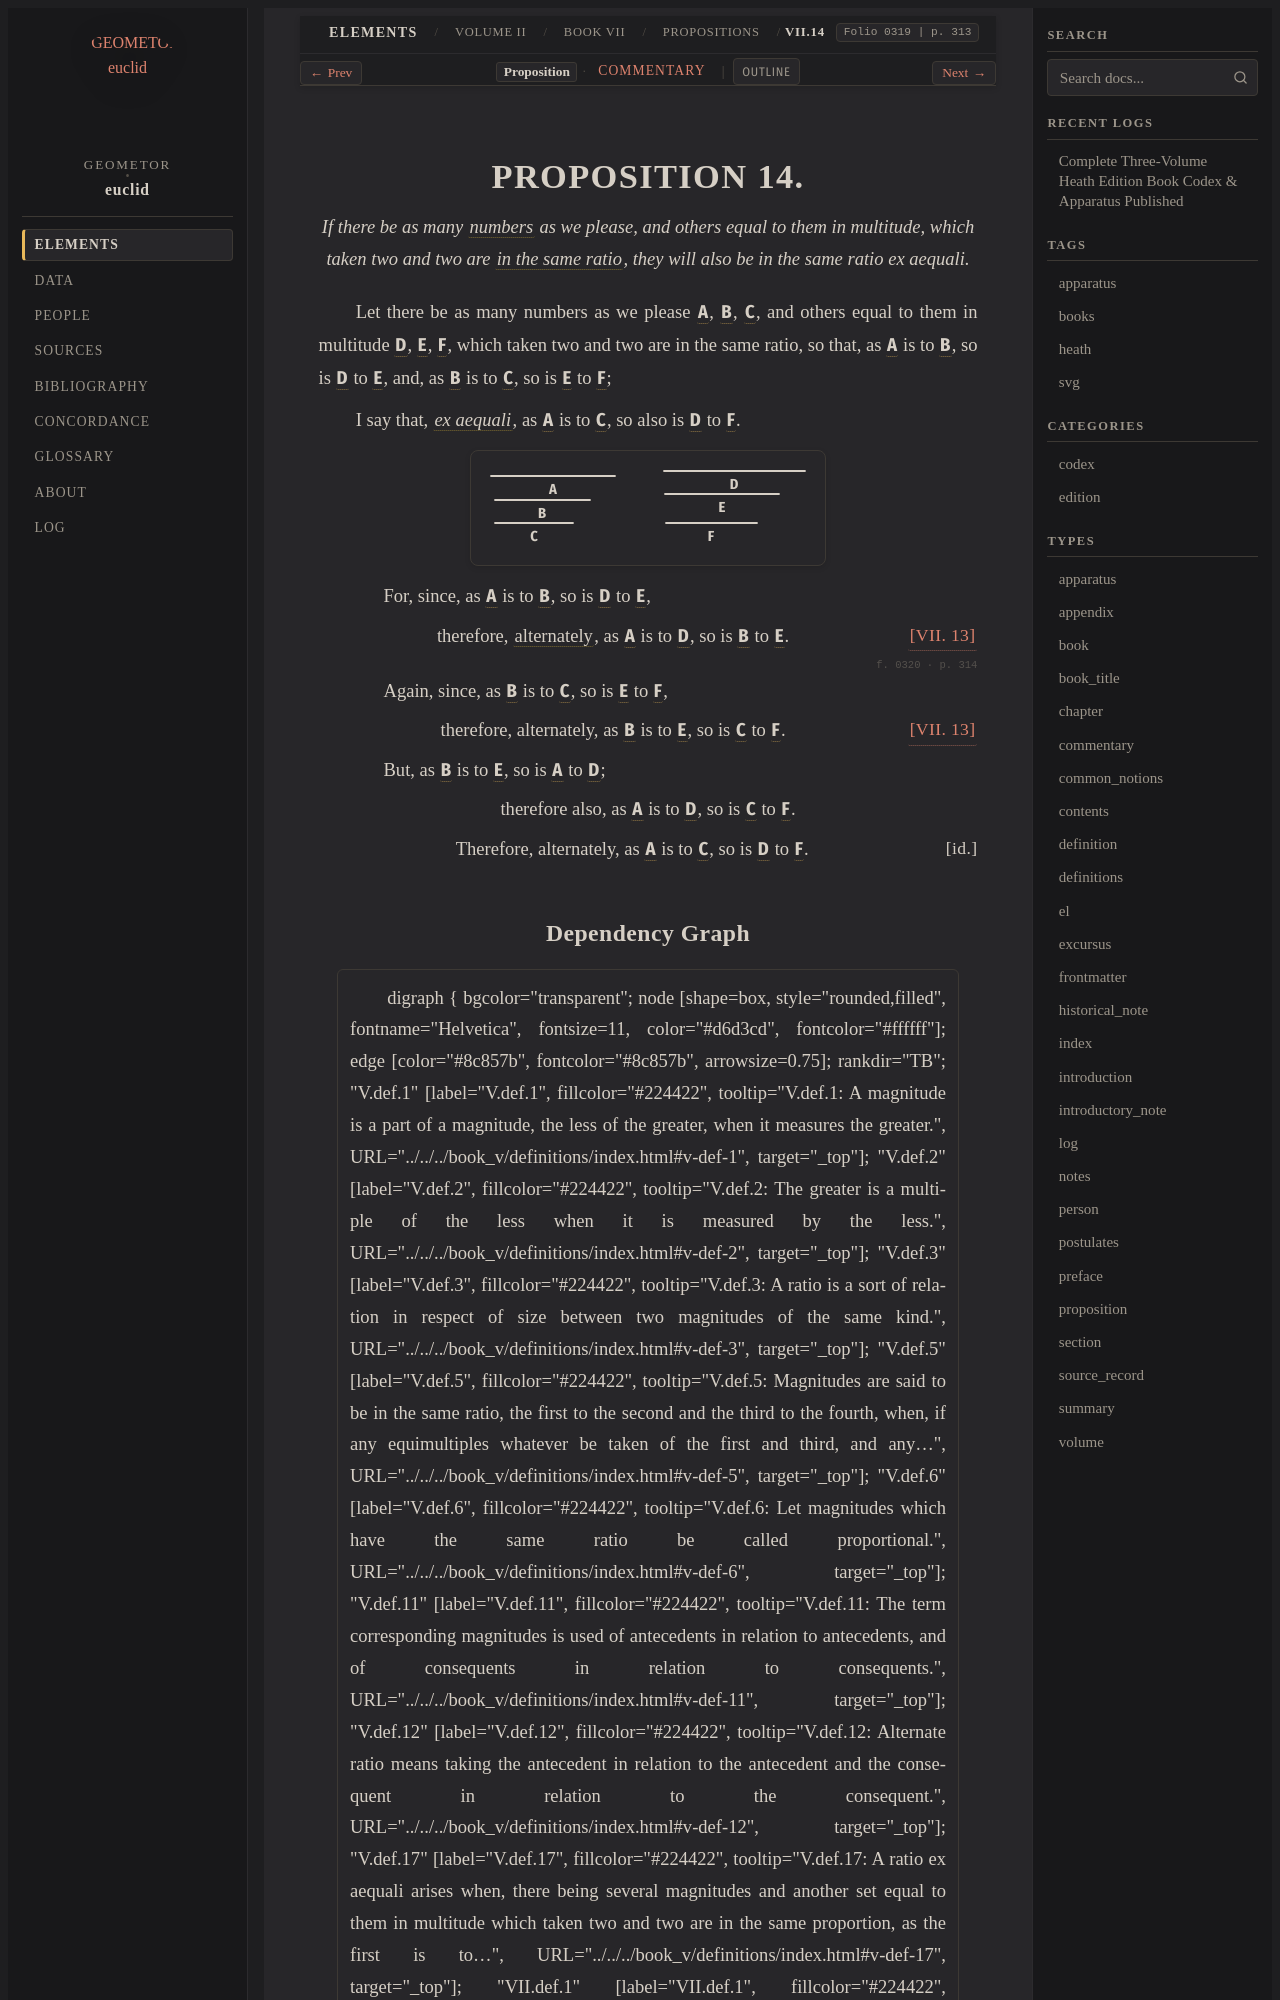

repository: geometor/euclid · page: heath/volume_II/book_vii/propositions/14/index.html · generator: sphinx

:canonical_id: VII.14
:volume: II
:book: VII
:proposition: 14
:type: proposition
:title: Proposition VII.14
:folios: 0319, 0320
:folio: 0319
:page: 313
:pages: 313, 314
:dependencies: V.def.5, V.def.17, VII.def.2, VII.13

.. _VII.14:

.. folio:: 0319
   :page: 313

PROPOSITION 14.
===============

.. enunciation::

   If there be as many :term:`numbers <number>` as we please, and others equal to them in multitude, which taken two and two are :term:`in the same ratio <in-the-same-ratio>`, they will also be in the same ratio ex aequali.

Let there be as many numbers as we please :g:`A <0319.g2:A>`, :g:`B <0319.g2:B>`, :g:`C <0319.g2:C>`, and others equal to them in multitude :g:`D <0319.g2:D>`, :g:`E <0319.g2:E>`, :g:`F <0319.g2:F>`, which taken two and two are in the same ratio, so that, as :g:`A <0319.g2:A>` is to :g:`B <0319.g2:B>`, so is :g:`D <0319.g2:D>` to :g:`E <0319.g2:E>`, and, as :g:`B <0319.g2:B>` is to :g:`C <0319.g2:C>`, so is :g:`E <0319.g2:E>` to :g:`F <0319.g2:F>`;

I say that, :term:`*ex aequali* <ex-aequali>`, as :g:`A <0319.g2:A>` is to :g:`C <0319.g2:C>`, so also is :g:`D <0319.g2:D>` to :g:`F <0319.g2:F>`.

.. picture:: 0319.g2.svg
   :alt: Proposition 14 Diagram

.. subclause::

   For, since, as :g:`A <0319.g2:A>` is to :g:`B <0319.g2:B>`, so is :g:`D <0319.g2:D>` to :g:`E <0319.g2:E>`,

.. assertion::

   therefore, :term:`alternately <alternando>`, as :g:`A <0319.g2:A>` is to :g:`D <0319.g2:D>`, so is :g:`B <0319.g2:B>` to :g:`E <0319.g2:E>`. :just:`[VII. 13] <VII.13>`

.. _folio-ii-0320:

.. folio:: 0320
   :page: 314

.. subclause::

   Again, since, as :g:`B <0319.g2:B>` is to :g:`C <0319.g2:C>`, so is :g:`E <0319.g2:E>` to :g:`F <0319.g2:F>`,

.. assertion::

   therefore, alternately, as :g:`B <0319.g2:B>` is to :g:`E <0319.g2:E>`, so is :g:`C <0319.g2:C>` to :g:`F <0319.g2:F>`. :just:`[VII. 13] <VII.13>`

.. subclause::

   But, as :g:`B <0319.g2:B>` is to :g:`E <0319.g2:E>`, so is :g:`A <0319.g2:A>` to :g:`D <0319.g2:D>`;

.. assertion::

   therefore also, as :g:`A <0319.g2:A>` is to :g:`D <0319.g2:D>`, so is :g:`C <0319.g2:C>` to :g:`F <0319.g2:F>`.

.. assertion::

   Therefore, alternately, as :g:`A <0319.g2:A>` is to :g:`C <0319.g2:C>`, so is :g:`D <0319.g2:D>` to :g:`F <0319.g2:F>`. :just:`[id.]`
